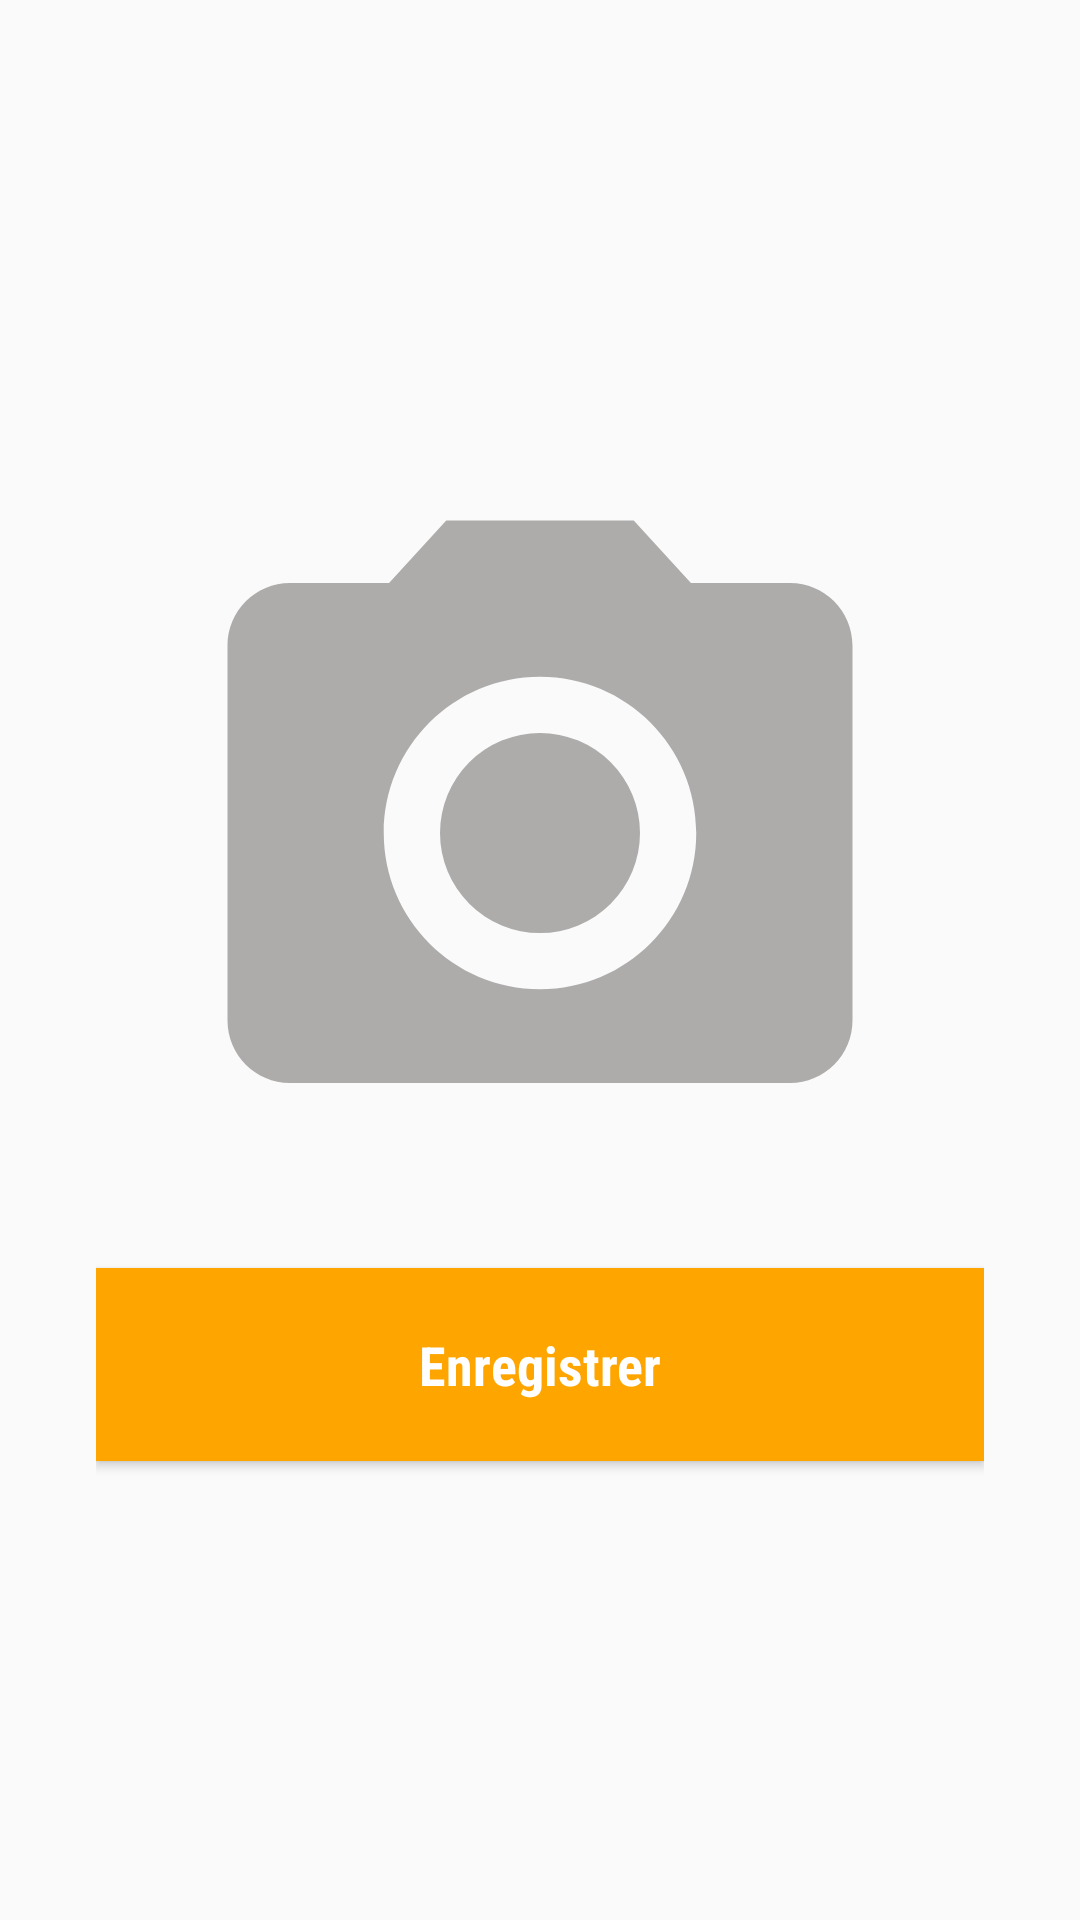

The Android layout XML behind this screen, and the referenced resources:
<!-- AndroidManifest.xml: application theme AppTheme.NoActionBar -->
<!-- res/layout/fragment_picture.xml -->
<?xml version="1.0" encoding="utf-8"?>
<FrameLayout xmlns:android="http://schemas.android.com/apk/res/android"
    xmlns:tools="http://schemas.android.com/tools"
    android:layout_width="match_parent"
    android:layout_height="match_parent"
    tools:context=".fragments.PictureFragment">

    
    <RelativeLayout
        android:layout_width="match_parent"
        android:layout_height="match_parent">

        <LinearLayout
            android:id="@+id/lien_login"
            android:layout_width="match_parent"
            android:layout_height="wrap_content"
            android:gravity="center"
            android:orientation="vertical"
            android:layout_centerInParent="true"
            android:layout_gravity="center"
            android:layout_marginStart="20dp"
            android:layout_marginTop="5dp"
            android:layout_marginEnd="20dp">

                <LinearLayout
                    android:id="@+id/line1"
                    android:layout_width="match_parent"
                    android:layout_height="wrap_content"
                    android:layout_marginStart="12sp"
                    android:layout_marginTop="10dp"
                    android:layout_marginEnd="12sp"
                    android:backgroundTint="@color/White"
                    android:orientation="vertical">

                    <ImageView
                        android:id="@+id/img_picture"
                        android:layout_width="300dp"
                        android:layout_height="250dp"
                        android:layout_gravity="center"
                        android:src="@drawable/ic_baseline_photo_camera"/>

                    <Button
                        android:id="@+id/btn_save_picture"
                        android:layout_width="match_parent"
                        android:layout_height="wrap_content"
                        android:layout_marginTop="20dp"
                        android:layout_marginBottom="10dp"
                        android:clickable="true"
                        android:focusable="true"
                        android:fontFamily="sans-serif-condensed"
                        android:textAllCaps="false"
                        android:textColor="@color/White"
                        android:textSize="18sp"
                        android:textStyle="bold"
                        android:background="@color/colorOrange"
                        android:text="Enregistrer"
                        android:padding="20dp"/>

                </LinearLayout>

        </LinearLayout>

    </RelativeLayout>

</FrameLayout>
<!-- resources referenced by this layout -->
<resources>
  <color name="White">#FFFFFF</color>
  <color name="colorOrange">#FFA500</color>
  <!-- drawable ic_baseline_photo_camera (drawable) -->
  <vector android:height="24dp" android:tint="#AEABAB"
      android:viewportHeight="24" android:viewportWidth="24"
      android:width="24dp" xmlns:android="http://schemas.android.com/apk/res/android">
      <path android:fillColor="@android:color/white" android:pathData="M12,12m-3.2,0a3.2,3.2 0,1 1,6.4 0a3.2,3.2 0,1 1,-6.4 0"/>
      <path android:fillColor="@android:color/white" android:pathData="M9,2L7.17,4L4,4c-1.1,0 -2,0.9 -2,2v12c0,1.1 0.9,2 2,2h16c1.1,0 2,-0.9 2,-2L22,6c0,-1.1 -0.9,-2 -2,-2h-3.17L15,2L9,2zM12,17c-2.76,0 -5,-2.24 -5,-5s2.24,-5 5,-5 5,2.24 5,5 -2.24,5 -5,5z"/>
  </vector>
  <style name="AppTheme.NoActionBar">
          <item name="windowActionBar">false</item>
          <item name="windowNoTitle">true</item>
          <item name="colorPrimary">@color/colorOrange</item>
          <item name="colorPrimaryDark">@color/colorOrange</item>
          <item name="colorAccent">@color/colorBleu</item>
      </style>
  <color name="colorBleu">#E4032642</color>
</resources>
